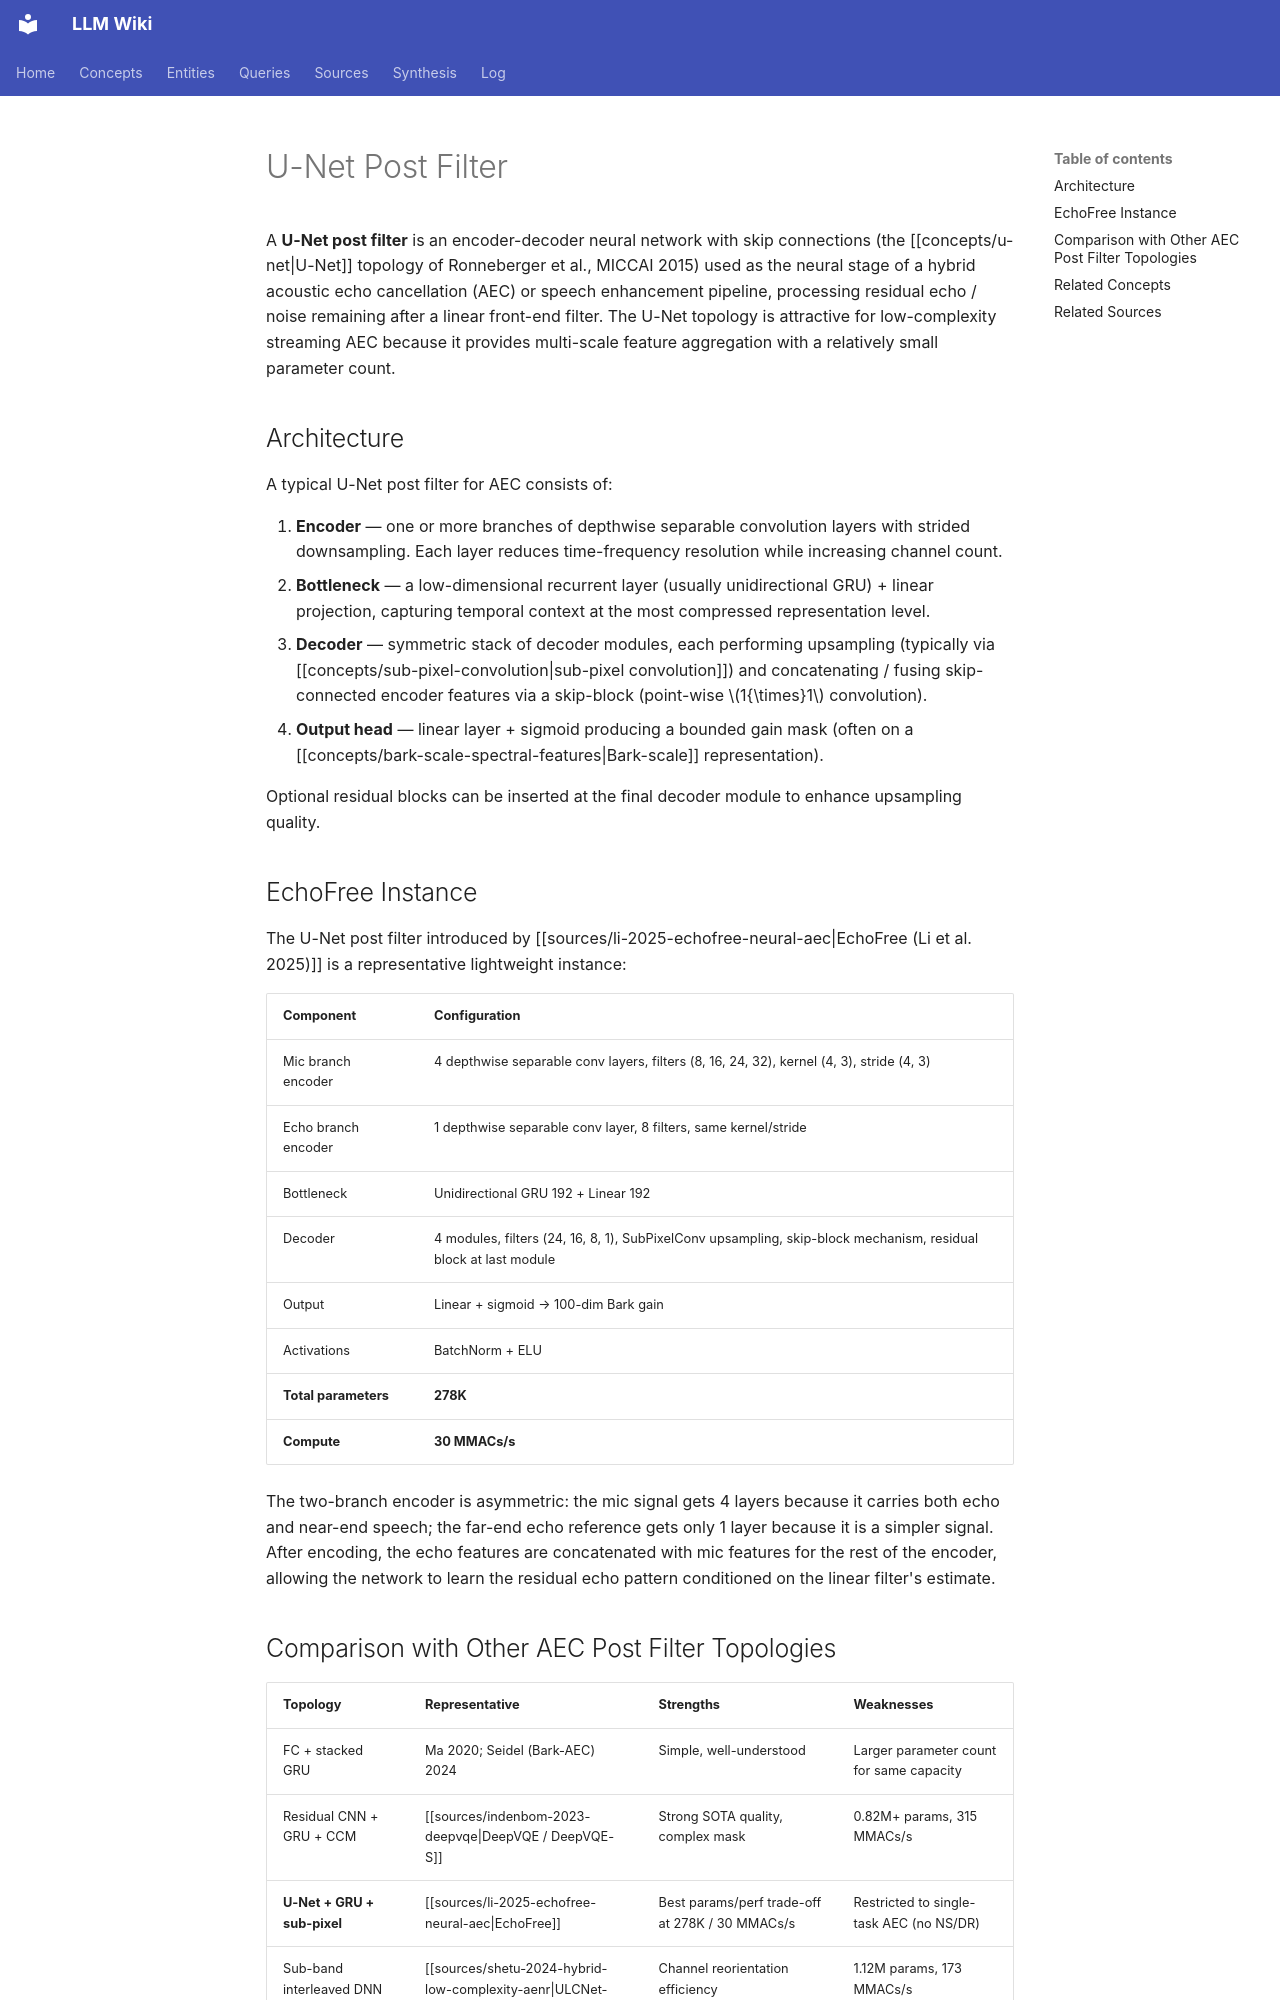

repository: proudzhu/llm-wiki · page: concepts/u-net-post-filter.html · generator: mkdocs

---
type: concept
created: 2026-07-17
updated: 2026-11-15
sources:
  - raw/papers/li-2025-echofree-neural-aec/full-text.md
  - raw/papers/ronneberger-2015-u-net/full-text.md
tags:
  - deep-learning
  - speech-enhancement
  - acoustic-echo-cancellation
  - neural-networks
  - encoder-decoder
  - low-complexity
---

# U-Net Post Filter

A **U-Net post filter** is an encoder-decoder neural network with skip connections (the [[concepts/u-net|U-Net]] topology of Ronneberger et al., MICCAI 2015) used as the neural stage of a hybrid acoustic echo cancellation (AEC) or speech enhancement pipeline, processing residual echo / noise remaining after a linear front-end filter. The U-Net topology is attractive for low-complexity streaming AEC because it provides multi-scale feature aggregation with a relatively small parameter count.

## Architecture

A typical U-Net post filter for AEC consists of:

1. **Encoder** — one or more branches of depthwise separable convolution layers with strided downsampling. Each layer reduces time-frequency resolution while increasing channel count.
2. **Bottleneck** — a low-dimensional recurrent layer (usually unidirectional GRU) + linear projection, capturing temporal context at the most compressed representation level.
3. **Decoder** — symmetric stack of decoder modules, each performing upsampling (typically via [[concepts/sub-pixel-convolution\|sub-pixel convolution]]) and concatenating / fusing skip-connected encoder features via a skip-block (point-wise $1{\times}1$ convolution).
4. **Output head** — linear layer + sigmoid producing a bounded gain mask (often on a [[concepts/bark-scale-spectral-features\|Bark-scale]] representation).

Optional residual blocks can be inserted at the final decoder module to enhance upsampling quality.

## EchoFree Instance

The U-Net post filter introduced by [[sources/li-2025-echofree-neural-aec\|EchoFree (Li et al. 2025)]] is a representative lightweight instance:

| Component | Configuration |
|-----------|--------------|
| Mic branch encoder | 4 depthwise separable conv layers, filters (8, 16, 24, 32), kernel (4, 3), stride (4, 3) |
| Echo branch encoder | 1 depthwise separable conv layer, 8 filters, same kernel/stride |
| Bottleneck | Unidirectional GRU 192 + Linear 192 |
| Decoder | 4 modules, filters (24, 16, 8, 1), SubPixelConv upsampling, skip-block mechanism, residual block at last module |
| Output | Linear + sigmoid → 100-dim Bark gain |
| Activations | BatchNorm + ELU |
| **Total parameters** | **278K** |
| **Compute** | **30 MMACs/s** |

The two-branch encoder is asymmetric: the mic signal gets 4 layers because it carries both echo and near-end speech; the far-end echo reference gets only 1 layer because it is a simpler signal. After encoding, the echo features are concatenated with mic features for the rest of the encoder, allowing the network to learn the residual echo pattern conditioned on the linear filter's estimate.
